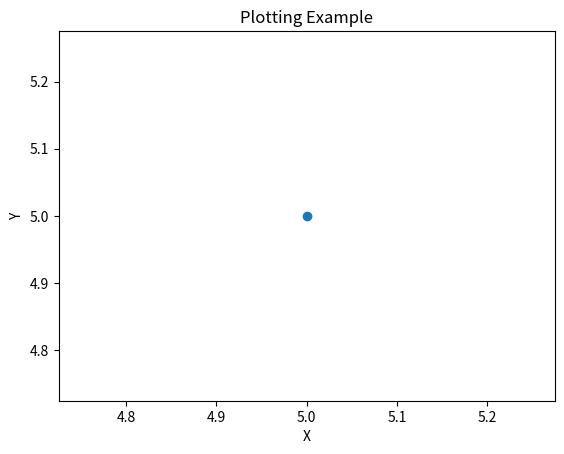

Write Python code to recreate this figure.

import matplotlib.pyplot as plt

plt.plot(5,5,'o')
plt.ylabel("Y")
plt.xlabel("X")
plt.title("Plotting Example")
plt.show()
